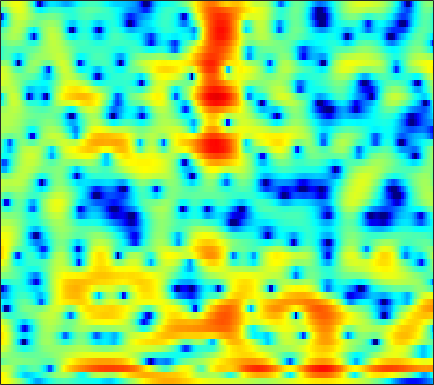

The data file committed next to this chart (first rows):
5.3851, 5.1778, 4.8055, 4.3232, 3.8932, 3.2273, 2.4711, 1.8484, 0.93285, -0.098182, -1.2391, -2.1816, -3.5615, -5.0479, -6.201, -7.6265, -8.6246, -8.9014, -8.6017, -7.7121, -6.594, -5.7462, -4.7114, -3.8418
5.723, 5.133, 4.226, 3.166, 2.262, 0.9, -0.6259, -1.866, -3.576, -5.209, -6.471, -7.011, -7.166, -6.859, -6.484, -5.891, -5.255, -4.771, -4.102, -3.405, -2.688, -2.145, -1.433, -0.7378
2.184, 2.416, 2.528, 2.348, 2.015, 1.288, 0.2711, -0.6418, -1.948, -3.038, -3.508, -3.392, -2.868, -2.241, -1.864, -1.566, -1.583, -1.838, -2.559, -3.845, -5.931, -8.262, -12.6, -12.37
-1.456, -0.9116, -0.3671, -0.01952, 0.1354, 0.2429, 0.2582, 0.2221, 0.1278, 0.002822, -0.119, -0.205, -0.3054, -0.3914, -0.4507, -0.5441, -0.6677, -0.8045, -1.033, -1.303, -1.564, -1.689, -1.702, -1.479
0.9595, 0.8416, 0.6583, 0.4348, 0.2459, -0.01528, -0.2769, -0.4685, -0.7034, -0.9121, -1.074, -1.157, -1.229, -1.249, -1.228, -1.165, -1.064, -0.9683, -0.8216, -0.6572, -0.4953, -0.362, -0.1702, 0.03605
3.451, 3.062, 2.457, 1.731, 1.1, 0.1533, -0.888, -1.706, -2.746, -3.622, -4.177, -4.307, -4.111, -3.588, -3.079, -2.367, -1.688, -1.219, -0.6683, -0.1999, 0.1707, 0.3829, 0.5854, 0.6871
6.009, 5.389, 4.407, 3.205, 2.142, 0.4475, -1.644, -3.56, -6.866, -11.86, -22.5, -22.05, -12.31, -7.884, -5.665, -3.477, -1.879, -0.9475, -0.01452, 0.6364, 1.028, 1.155, 1.137, 0.8982
6.358, 5.63, 4.509, 3.235, 2.184, 0.6375, -1.051, -2.384, -4.135, -5.589, -6.464, -6.617, -6.207, -5.303, -4.435, -3.2, -1.977, -1.132, -0.2004, 0.4927, 0.9151, 1.053, 0.9806, 0.5883
5.502, 4.77, 3.642, 2.343, 1.246, -0.3948, -2.32, -4.012, -6.73, -10.26, -14.78, -16.95, -13.72, -9.504, -7.027, -4.535, -2.663, -1.548, -0.3647, 0.5259, 1.159, 1.455, 1.627, 1.552
3.477, 2.792, 1.794, 0.7359, -0.08767, -1.194, -2.343, -3.262, -4.62, -6.03, -7.016, -7.16, -6.507, -5.282, -4.196, -2.739, -1.41, -0.5644, 0.3651, 1.088, 1.617, 1.9, 2.103, 2.113
-0.2759, -1.319, -2.447, -3.104, -3.279, -3.162, -2.869, -2.626, -2.339, -2.109, -1.904, -1.703, -1.312, -0.8271, -0.4724, -0.03288, 0.4501, 0.8253, 1.316, 1.767, 2.124, 2.326, 2.527, 2.617
-5.997, -9.765, -19.93, -18.72, -11.47, -7.019, -4.565, -3.289, -2.033, -1.102, -0.5051, -0.2582, -0.09617, -0.04145, -0.05408, -0.173, -0.3365, -0.4286, -0.3701, -0.02591, 0.5628, 1.117, 1.881, 2.575
-4.486, -5.432, -6.139, -6.12, -5.678, -4.69, -3.582, -2.821, -2.025, -1.466, -1.137, -1.055, -1.274, -1.875, -2.56, -3.827, -5.806, -7.957, -11.68, -12.19, -7.768, -4.734, -1.661, 0.5727
-9.05, -9.451, -8.802, -7.48, -6.513, -5.376, -4.385, -3.729, -3.076, -2.775, -2.724, -2.791, -3.055, -3.635, -4.261, -5.234, -6.38, -7.25, -8.138, -7.762, -6.011, -4.309, -2.012, 0.0252
-17.63, -17.44, -12.63, -9.289, -7.517, -5.814, -4.713, -4.21, -3.806, -3.696, -3.918, -4.27, -4.853, -5.509, -6.058, -6.687, -6.876, -6.683, -6.011, -4.974, -3.598, -2.431, -0.8716, 0.6476
-4.101, -4.266, -4.081, -3.7, -3.434, -3.098, -2.877, -2.874, -3.104, -3.534, -4.254, -5.083, -6.617, -8.662, -10.7, -14.41, -17.26, -15.09, -10.63, -7.115, -4.408, -2.736, -0.8175, 0.8284
0.2552, 0.06914, -0.2193, -0.4748, -0.6667, -1.001, -1.382, -1.688, -2.208, -2.897, -3.689, -4.386, -5.616, -7.063, -8.214, -9.716, -10.26, -9.523, -7.636, -5.491, -3.445, -2.103, -0.5211, 0.8479
2.455, 2.124, 1.509, 0.8255, 0.2834, -0.509, -1.317, -1.814, -2.386, -2.912, -3.324, -3.532, -3.84, -4.191, -4.35, -4.42, -4.291, -4.059, -3.467, -2.698, -1.809, -1.096, -0.1272, 0.7918
4.67, 4.068, 3.038, 1.634, 0.3649, -1.525, -3.548, -4.884, -5.688, -5.316, -4.555, -4.042, -3.419, -3.062, -2.964, -2.903, -2.91, -2.936, -2.849, -2.523, -1.973, -1.404, -0.5145, 0.3962
6.799, 6.102, 4.836, 3.003, 1.201, -1.963, -6.761, -12.11, -14.16, -8.646, -5.37, -4.076, -3.156, -2.78, -2.874, -3.441, -4.405, -5.342, -6.968, -8.281, -7.879, -6.343, -3.865, -1.69
6.559, 6.086, 5.203, 4.088, 3.064, 1.567, 0.1066, -0.9144, -1.839, -2.346, -2.709, -2.883, -3.341, -4.044, -4.686, -5.841, -7.323, -8.725, -11.34, -14.41, -14.06, -11, -7.116, -4.215
5.496, 5.31, 4.881, 4.299, 3.738, 2.881, 1.958, 1.193, 0.151, -0.9336, -2.187, -3.175, -4.653, -6.385, -7.692, -9.233, -10.26, -10.45, -9.975, -9.095, -7.781, -6.622, -5.025, -3.482
4.501, 4.538, 4.409, 4.076, 3.74, 3.13, 2.366, 1.712, 0.6421, -0.5915, -2.089, -3.477, -5.646, -8.618, -11.69, -18.49, -35.09, -18.93, -12.51, -8.94, -6.513, -5.064, -3.477, -2.164
3.165, 3.297, 3.321, 3.166, 2.951, 2.537, 1.959, 1.439, 0.6048, -0.3983, -1.534, -2.518, -3.937, -5.43, -6.56, -7.703, -8.151, -7.799, -6.691, -5.314, -3.894, -2.928, -1.779, -0.8258
1.713, 1.827, 1.865, 1.808, 1.665, 1.411, 1.032, 0.6669, 0.1261, -0.5651, -1.291, -1.865, -2.655, -3.295, -3.676, -3.943, -3.909, -3.679, -3.119, -2.405, -1.59, -0.9759, -0.2038, 0.4484
0.412, 0.3413, 0.2187, 0.1363, 0.09309, 0.03542, -0.05876, -0.2266, -0.5665, -1.083, -1.795, -2.382, -3.24, -3.965, -4.293, -4.354, -3.871, -3.271, -2.311, -1.243, -0.2425, 0.4441, 1.24, 1.863
-1.735, -2.67, -3.646, -3.819, -3.298, -2.369, -1.564, -1.177, -1.133, -1.506, -2.473, -3.58, -5.67, -8.76, -11.43, -12.13, -8.591, -5.932, -3.155, -1.062, 0.5576, 1.524, 2.534, 3.279
-4.099, -7.518, -16.42, -15.72, -9.181, -4.896, -2.642, -1.683, -1.08, -1.171, -1.811, -2.724, -4.396, -6.611, -8.097, -8.471, -6.54, -4.77, -2.561, -0.7639, 0.6961, 1.607, 2.596, 3.358
-0.3369, -1.253, -2.089, -2.325, -2.008, -1.36, -0.6539, -0.306, -0.0144, -0.08889, -0.3852, -0.8147, -1.465, -2.16, -2.598, -2.955, -2.999, -2.823, -2.354, -1.661, -0.8347, -0.1646, 0.7288, 1.525
2.236, 1.906, 1.577, 1.398, 1.353, 1.372, 1.43, 1.447, 1.374, 1.185, 0.8149, 0.4451, -0.235, -1.049, -1.791, -2.886, -4.157, -5.057, -6.029, -6.142, -5.194, -4.068, -2.468, -1.09
2.577, 2.38, 2.181, 2.126, 2.119, 2.205, 2.261, 2.311, 2.258, 2.114, 1.767, 1.41, 0.6836, -0.3201, -1.319, -3.105, -5.661, -8.498, -15.09, -26.11, -12.17, -8.048, -4.701, -2.566
0.1641, -0.126, -0.1976, 0.04624, 0.4075, 0.952, 1.504, 1.841, 2.205, 2.358, 2.345, 2.164, 1.767, 1.097, 0.4445, -0.6572, -1.924, -2.936, -4.021, -4.47, -4.04, -3.346, -2.295, -1.33
-6.851, -8.38, -8.124, -5.958, -4.111, -2.143, -0.5368, 0.3491, 1.313, 1.93, 2.344, 2.449, 2.458, 2.239, 1.98, 1.506, 0.9782, 0.5594, 0.05466, -0.3341, -0.5452, -0.5949, -0.5466, -0.378
-9.889, -12.69, -12.21, -8.506, -6.146, -3.629, -1.772, -0.6059, 0.5734, 1.503, 2.136, 2.492, 2.724, 2.785, 2.699, 2.456, 2.055, 1.676, 1.069, 0.3891, -0.3459, -0.8837, -1.456, -1.753
-3.931, -4.599, -4.921, -4.663, -4.114, -3.081, -1.815, -0.8425, 0.3489, 1.367, 2.127, 2.577, 2.937, 3.105, 3.087, 2.907, 2.5, 2.066, 1.235, 0.063, -1.607, -3.276, -6.164, -8.95
-2.529, -3.655, -5.468, -7.303, -7.804, -6.5, -4.073, -2.416, -0.5724, 0.719, 1.634, 1.995, 2.331, 2.417, 2.428, 2.345, 2.196, 1.982, 1.472, 0.6204, -0.7157, -2.124, -4.561, -6.753
-1.704, -3.047, -5.766, -9.966, -12.25, -9.101, -5.14, -3.009, -1.224, -0.2155, 0.06462, -0.06293, -0.6086, -1.305, -1.652, -1.576, -0.8756, -0.2399, 0.541, 1.011, 1.208, 1.208, 1.161, 1.167
0.5592, 0.2543, -0.3975, -0.8787, -1.097, -1.008, -0.5915, -0.3528, -0.1323, -0.3817, -1.245, -2.296, -4.873, -9.438, -16.73, -15.82, -7.458, -4.241, -1.546, 0.1833, 1.284, 1.837, 2.314, 2.612
1.653, 1.649, 1.585, 1.476, 1.379, 1.267, 1.104, 0.9319, 0.5643, -0.02962, -0.856, -1.697, -3.041, -4.406, -5.136, -5.074, -3.926, -2.88, -1.458, -0.3403, 0.509, 0.9716, 1.357, 1.527
1.855, 1.897, 1.954, 1.922, 1.873, 1.754, 1.532, 1.344, 0.9896, 0.5434, 0.07159, -0.3646, -0.8731, -1.31, -1.54, -1.611, -1.469, -1.263, -0.8621, -0.5013, -0.1757, 0.01197, 0.1429, 0.1068
1.816, 1.861, 1.937, 1.975, 1.995, 1.947, 1.817, 1.681, 1.383, 1.029, 0.6216, 0.2781, -0.1125, -0.4738, -0.6817, -0.8757, -1.01, -1.01, -1.012, -0.9078, -0.8164, -0.7524, -0.6829, -0.7136
1.036, 1.141, 1.396, 1.787, 2.021, 2.224, 2.273, 2.138, 1.823, 1.353, 0.7239, 0.2865, -0.34, -0.8535, -1.143, -1.473, -1.695, -1.836, -2.013, -2.084, -2.033, -1.893, -1.572, -1.149
-3.904, -2.933, -0.7265, 1.105, 2.043, 2.794, 2.995, 2.819, 2.241, 1.246, -0.07754, -1.156, -2.577, -3.496, -3.786, -3.808, -3.751, -3.984, -4.485, -5.435, -6.092, -5.885, -4.52, -2.538
-6.545, -4.33, -1.034, 1.144, 2.228, 2.927, 2.954, 2.626, 1.605, -0.1824, -2.84, -5.83, -12.42, -20.11, -13.44, -8.715, -6.958, -6.631, -7.471, -10.12, -16.46, -20.6, -10.45, -4.885
1.729, 1.651, 1.853, 2.148, 2.276, 2.239, 1.917, 1.448, 0.4355, -0.9924, -2.785, -4.419, -6.452, -7.642, -7.622, -7.06, -6.466, -6.229, -6.36, -6.607, -6.671, -6.288, -5.087, -3.367
3.293, 3.057, 2.806, 2.548, 2.278, 1.89, 1.404, 0.9277, 0.2196, -0.5207, -1.356, -2.013, -2.727, -3.318, -3.685, -4.031, -4.297, -4.553, -4.864, -5.132, -5.206, -5.053, -4.44, -3.456
3.716, 3.496, 3.099, 2.605, 2.213, 1.62, 0.9836, 0.5303, 0.05782, -0.3273, -0.6427, -0.778, -0.9947, -1.231, -1.462, -1.85, -2.463, -3.086, -4.126, -5.503, -7.075, -8.032, -8.033, -6.297
3.276, 3.125, 2.716, 2.049, 1.398, 0.2738, -0.9903, -1.793, -2.432, -2.356, -1.643, -0.996, -0.2995, 0.1648, 0.3385, 0.2423, -0.2433, -0.8603, -2.2, -4.385, -7.919, -12.17, -14.82, -8.109
0.2092, 0.5302, 0.4915, -0.1326, -1.03, -3.025, -6.422, -10.66, -20.97, -11.43, -5.834, -3.462, -1.372, -0.07037, 0.5531, 0.98, 1.063, 0.9326, 0.504, -0.1469, -0.7846, -1.075, -0.9877, -0.2961
-3.366, -2.503, -1.906, -1.927, -2.34, -3.352, -4.735, -5.713, -6.404, -5.814, -4.387, -3.268, -1.954, -0.9633, -0.4134, 0.1421, 0.5396, 0.7412, 0.9189, 1.059, 1.18, 1.305, 1.532, 1.837
-3.287, -2.604, -1.979, -1.657, -1.597, -1.702, -1.916, -2.086, -2.266, -2.303, -2.179, -2.016, -1.822, -1.596, -1.399, -1.07, -0.6835, -0.3489, 0.1586, 0.6846, 1.169, 1.487, 1.855, 2.138
-1.85, -1.309, -0.7354, -0.3093, -0.07984, 0.08776, 0.09106, -0.03075, -0.2747, -0.6333, -1.161, -1.669, -2.465, -3.276, -3.738, -3.914, -3.385, -2.612, -1.402, -0.2419, 0.7571, 1.359, 1.954, 2.313
-1.107, -0.5071, 0.2159, 0.8154, 1.166, 1.487, 1.604, 1.551, 1.256, 0.6389, -0.3826, -1.508, -3.592, -6.847, -10.68, -17.13, -11.04, -6.88, -3.348, -1.02, 0.5686, 1.419, 2.177, 2.572
-2.46, -1.797, -0.8242, 0.1376, 0.7707, 1.46, 1.912, 2.083, 2.002, 1.567, 0.7684, -0.09919, -1.611, -3.477, -4.896, -5.917, -5.127, -3.807, -1.947, -0.421, 0.7416, 1.375, 1.937, 2.19
-7.86, -6.845, -4.616, -2.388, -0.9662, 0.4869, 1.484, 1.946, 2.245, 2.219, 1.904, 1.535, 0.869, 0.1637, -0.3074, -0.729, -0.8176, -0.6954, -0.363, 0.06436, 0.4899, 0.7582, 1.005, 1.085
-17.68, -12.55, -6.637, -2.997, -1.077, 0.7381, 1.953, 2.54, 2.992, 3.101, 2.911, 2.61, 2.038, 1.34, 0.791, 0.08682, -0.5133, -0.8396, -1.08, -1.064, -0.9031, -0.7304, -0.5264, -0.4201
-2.558, -2.05, -0.8751, 0.5071, 1.466, 2.563, 3.363, 3.765, 4.004, 3.917, 3.523, 3.01, 2.094, 0.8834, -0.2035, -1.858, -3.604, -4.726, -5.517, -5.349, -4.604, -3.987, -3.307, -2.876
0.8012, 1.272, 2, 2.755, 3.283, 3.881, 4.287, 4.441, 4.411, 4.096, 3.467, 2.768, 1.493, -0.2587, -1.971, -5.016, -9.605, -15.46, -27.21, -14.25, -9.874, -8.126, -6.801, -6.19
